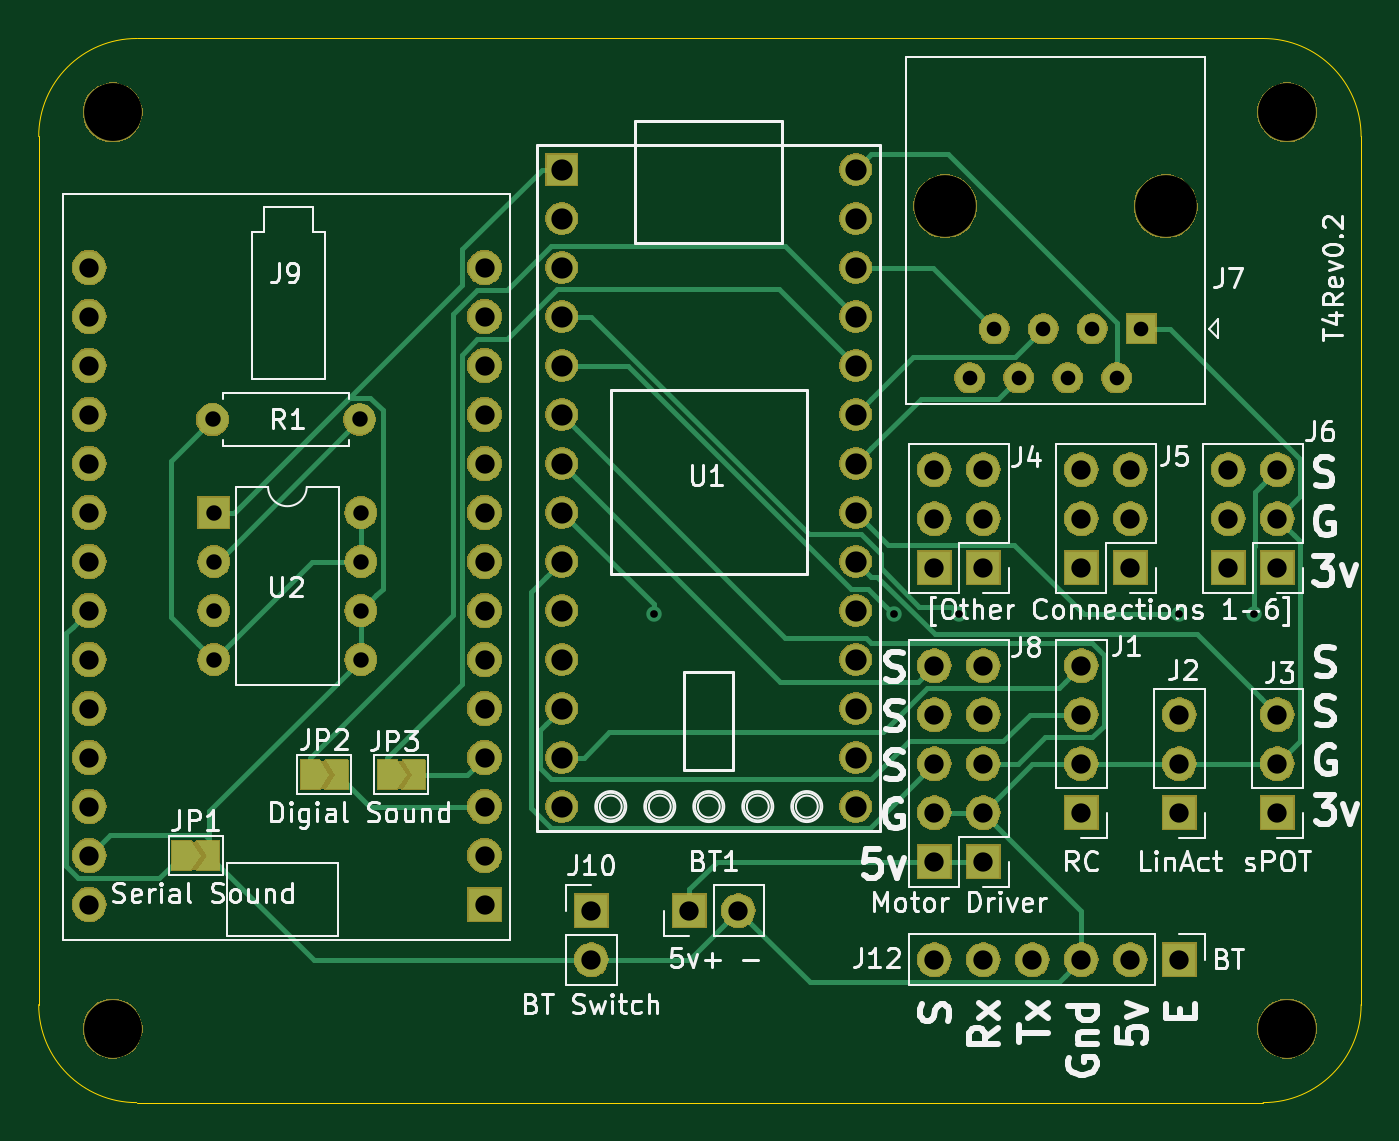
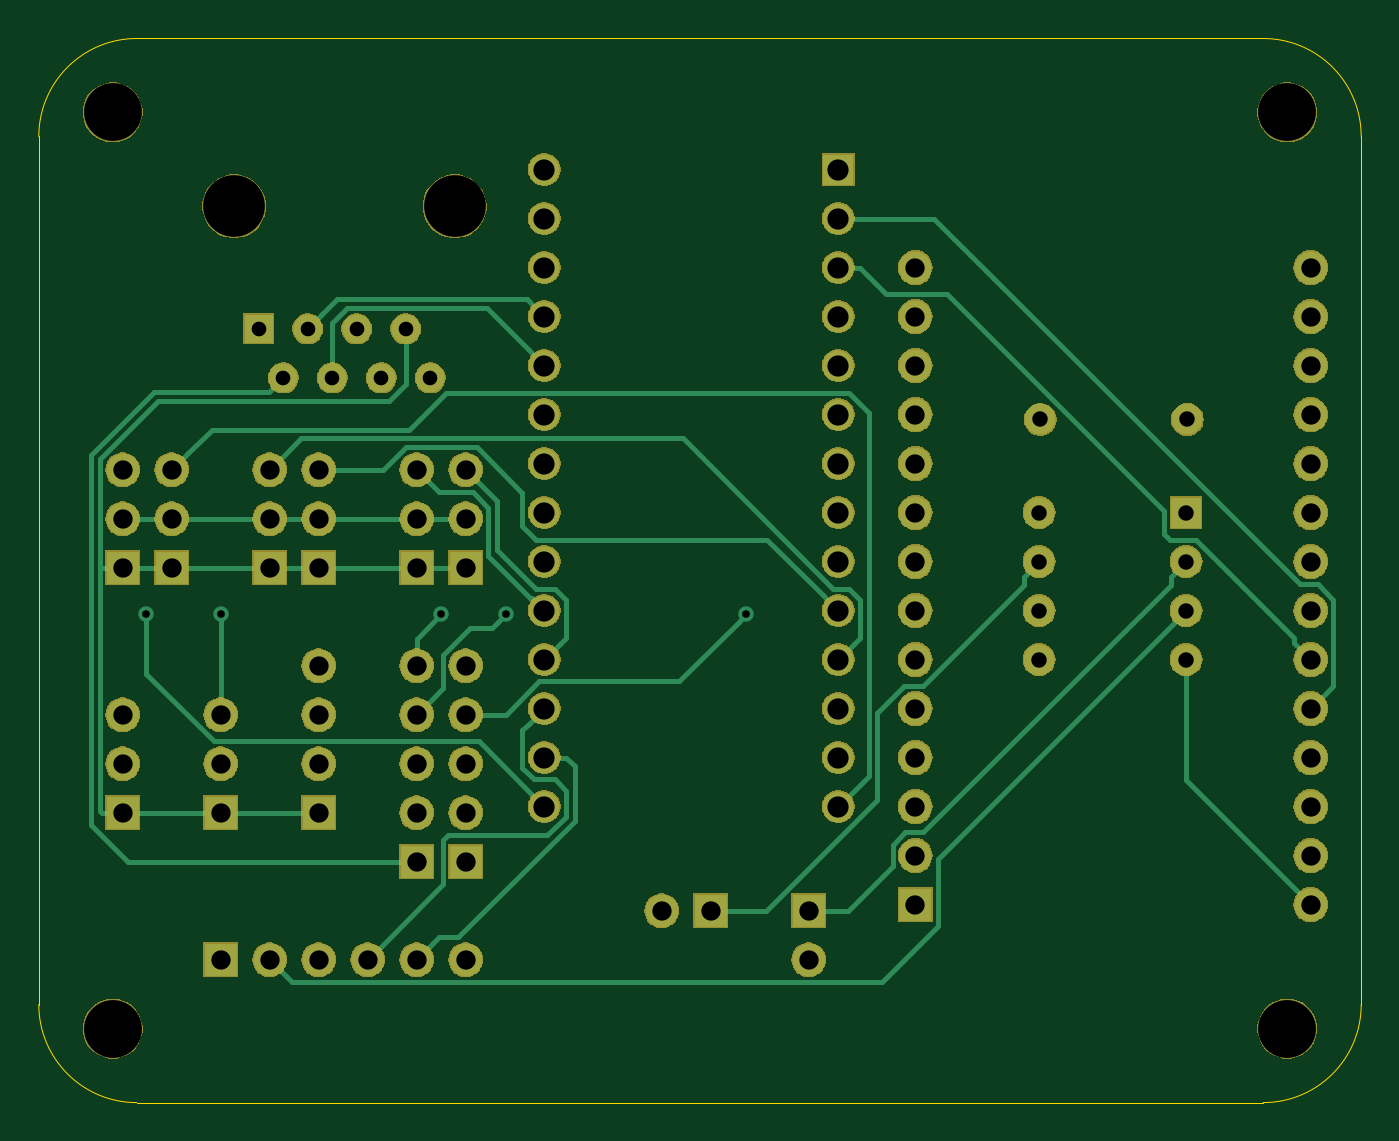
Circuit board: 11 layer files. Board 68.5 x 55.2 mm.
- bottom_copper: ControlBoardT4-B_Cu.gbr (11924 bytes)
- bottom_mask: ControlBoardT4-B_Mask.gbr (126619 bytes)
- paste: ControlBoardT4-B_Paste.gbr (496 bytes)
- bottom_silk: ControlBoardT4-B_SilkS.gbr (497 bytes)
- outline: ControlBoardT4-Edge_Cuts.gbr (1039 bytes)
- top_copper: ControlBoardT4-F_Cu.gbr (14226 bytes)
- top_mask: ControlBoardT4-F_Mask.gbr (134724 bytes)
- paste: ControlBoardT4-F_Paste.gbr (496 bytes)
- top_silk: ControlBoardT4-F_SilkS.gbr (51708 bytes)
- drill: ControlBoardT4-NPTH.drl (388 bytes)
- drill: ControlBoardT4-PTH.drl (2214 bytes)

=== bottom_copper: ControlBoardT4-B_Cu.gbr (11924 bytes, source omitted) ===
=== bottom_mask: ControlBoardT4-B_Mask.gbr (126619 bytes, source omitted) ===
=== paste: ControlBoardT4-B_Paste.gbr ===
G04 #@! TF.GenerationSoftware,KiCad,Pcbnew,(5.1.2)-2*
G04 #@! TF.CreationDate,2019-10-05T21:13:13-05:00*
G04 #@! TF.ProjectId,ControlBoardT4,436f6e74-726f-46c4-926f-61726454342e,rev?*
G04 #@! TF.SameCoordinates,Original*
G04 #@! TF.FileFunction,Paste,Bot*
G04 #@! TF.FilePolarity,Positive*
%FSLAX46Y46*%
G04 Gerber Fmt 4.6, Leading zero omitted, Abs format (unit mm)*
G04 Created by KiCad (PCBNEW (5.1.2)-2) date 2019-10-05 21:13:13*
%MOMM*%
%LPD*%
G04 APERTURE LIST*
G04 APERTURE END LIST*
M02*

=== bottom_silk: ControlBoardT4-B_SilkS.gbr ===
G04 #@! TF.GenerationSoftware,KiCad,Pcbnew,(5.1.2)-2*
G04 #@! TF.CreationDate,2019-10-05T21:13:13-05:00*
G04 #@! TF.ProjectId,ControlBoardT4,436f6e74-726f-46c4-926f-61726454342e,rev?*
G04 #@! TF.SameCoordinates,Original*
G04 #@! TF.FileFunction,Legend,Bot*
G04 #@! TF.FilePolarity,Positive*
%FSLAX46Y46*%
G04 Gerber Fmt 4.6, Leading zero omitted, Abs format (unit mm)*
G04 Created by KiCad (PCBNEW (5.1.2)-2) date 2019-10-05 21:13:13*
%MOMM*%
%LPD*%
G04 APERTURE LIST*
G04 APERTURE END LIST*
M02*

=== outline: ControlBoardT4-Edge_Cuts.gbr ===
G04 #@! TF.GenerationSoftware,KiCad,Pcbnew,(5.1.2)-2*
G04 #@! TF.CreationDate,2019-10-05T21:13:13-05:00*
G04 #@! TF.ProjectId,ControlBoardT4,436f6e74-726f-46c4-926f-61726454342e,rev?*
G04 #@! TF.SameCoordinates,Original*
G04 #@! TF.FileFunction,Profile,NP*
%FSLAX46Y46*%
G04 Gerber Fmt 4.6, Leading zero omitted, Abs format (unit mm)*
G04 Created by KiCad (PCBNEW (5.1.2)-2) date 2019-10-05 21:13:13*
%MOMM*%
%LPD*%
G04 APERTURE LIST*
%ADD10C,0.050000*%
G04 APERTURE END LIST*
D10*
X176754000Y-118914000D02*
X176754000Y-73914000D01*
X108204000Y-73914000D02*
X108204000Y-118914000D01*
X113284000Y-123994000D02*
G75*
G02X108204000Y-118914000I0J5080000D01*
G01*
X176754000Y-118914000D02*
G75*
G02X171674000Y-123994000I-5080000J0D01*
G01*
X113284000Y-123994000D02*
X171674000Y-123994000D01*
X113284000Y-68834000D02*
X118364000Y-68834000D01*
X171674000Y-68834000D02*
X118364000Y-68834000D01*
X108204000Y-73914000D02*
G75*
G02X113284000Y-68834000I5080000J0D01*
G01*
X171674000Y-68834000D02*
G75*
G02X176754000Y-73914000I0J-5080000D01*
G01*
M02*

=== top_copper: ControlBoardT4-F_Cu.gbr (14226 bytes, source omitted) ===
=== top_mask: ControlBoardT4-F_Mask.gbr (134724 bytes, source omitted) ===
=== paste: ControlBoardT4-F_Paste.gbr ===
G04 #@! TF.GenerationSoftware,KiCad,Pcbnew,(5.1.2)-2*
G04 #@! TF.CreationDate,2019-10-05T21:13:13-05:00*
G04 #@! TF.ProjectId,ControlBoardT4,436f6e74-726f-46c4-926f-61726454342e,rev?*
G04 #@! TF.SameCoordinates,Original*
G04 #@! TF.FileFunction,Paste,Top*
G04 #@! TF.FilePolarity,Positive*
%FSLAX46Y46*%
G04 Gerber Fmt 4.6, Leading zero omitted, Abs format (unit mm)*
G04 Created by KiCad (PCBNEW (5.1.2)-2) date 2019-10-05 21:13:13*
%MOMM*%
%LPD*%
G04 APERTURE LIST*
G04 APERTURE END LIST*
M02*

=== top_silk: ControlBoardT4-F_SilkS.gbr (51708 bytes, source omitted) ===
=== drill: ControlBoardT4-NPTH.drl ===
M48
; DRILL file {KiCad (5.1.2)-2} date 10/5/2019 9:13:17 PM
; FORMAT={-:-/ absolute / inch / decimal}
; #@! TF.CreationDate,2019-10-05T21:13:17-05:00
; #@! TF.GenerationSoftware,Kicad,Pcbnew,(5.1.2)-2
; #@! TF.FileFunction,NonPlated,1,2,NPTH
FMAT,2
INCH
T1C0.1181
T2C0.1260
%
G90
G05
T1
X6.808Y-2.8608
X6.808Y-4.7309
X4.4108Y-2.8608
X4.4108Y-4.7309
T2
X6.11Y-3.0525
X6.56Y-3.0525
T0
M30

=== drill: ControlBoardT4-PTH.drl ===
M48
; DRILL file {KiCad (5.1.2)-2} date 10/5/2019 9:13:17 PM
; FORMAT={-:-/ absolute / inch / decimal}
; #@! TF.CreationDate,2019-10-05T21:13:17-05:00
; #@! TF.GenerationSoftware,Kicad,Pcbnew,(5.1.2)-2
; #@! TF.FileFunction,Plated,1,2,PTH
FMAT,2
INCH
T1C0.0157
T2C0.0299
T3C0.0315
T4C0.0394
T5C0.0433
%
G90
G05
T1
X5.515Y-3.885
X6.005Y-3.885
X6.1375Y-3.885
X6.5875Y-3.885
X6.74Y-3.885
T2
X6.16Y-3.4025
X6.21Y-3.3025
X6.26Y-3.4025
X6.31Y-3.3025
X6.36Y-3.4025
X6.41Y-3.3025
X6.46Y-3.4025
X6.51Y-3.3025
T3
X4.615Y-3.4875
X4.915Y-3.4875
X4.6175Y-3.6775
X4.6175Y-3.7775
X4.6175Y-3.8775
X4.6175Y-3.9775
X4.9175Y-3.6775
X4.9175Y-3.7775
X4.9175Y-3.8775
X4.9175Y-3.9775
T4
X6.0875Y-3.99
X6.0875Y-4.09
X6.0875Y-4.19
X6.0875Y-4.29
X6.0875Y-4.39
X6.1875Y-3.99
X6.1875Y-4.09
X6.1875Y-4.19
X6.1875Y-4.29
X6.1875Y-4.39
X6.0875Y-4.59
X6.1875Y-4.59
X6.2875Y-4.59
X6.3875Y-4.59
X6.4875Y-4.59
X6.5875Y-4.59
X4.3629Y-3.1775
X4.3629Y-3.2775
X4.3629Y-3.3775
X4.3629Y-3.4775
X4.3629Y-3.5775
X4.3629Y-3.6775
X4.3629Y-3.7775
X4.3629Y-3.8775
X4.3629Y-3.9775
X4.3629Y-4.0775
X4.3629Y-4.1775
X4.3629Y-4.2775
X4.3629Y-4.3775
X4.3629Y-4.4775
X5.17Y-3.1775
X5.17Y-3.2775
X5.17Y-3.3775
X5.17Y-3.4775
X5.17Y-3.5775
X5.17Y-3.6775
X5.17Y-3.7775
X5.17Y-3.8775
X5.17Y-3.9775
X5.17Y-4.0775
X5.17Y-4.1775
X5.17Y-4.2775
X5.17Y-4.3775
X5.17Y-4.4775
X6.6875Y-3.59
X6.6875Y-3.69
X6.6875Y-3.79
X6.7875Y-3.59
X6.7875Y-3.69
X6.7875Y-3.79
X6.7875Y-4.09
X6.7875Y-4.19
X6.7875Y-4.29
X6.5875Y-4.09
X6.5875Y-4.19
X6.5875Y-4.29
X6.3875Y-3.59
X6.3875Y-3.69
X6.3875Y-3.79
X6.4875Y-3.59
X6.4875Y-3.69
X6.4875Y-3.79
X5.5875Y-4.49
X5.6875Y-4.49
X6.3875Y-3.99
X6.3875Y-4.09
X6.3875Y-4.19
X6.3875Y-4.29
X5.3875Y-4.49
X5.3875Y-4.59
X6.0875Y-3.59
X6.0875Y-3.69
X6.0875Y-3.79
X6.1875Y-3.59
X6.1875Y-3.69
X6.1875Y-3.79
T5
X5.3275Y-2.9775
X5.3275Y-3.0775
X5.3275Y-3.1775
X5.3275Y-3.2775
X5.3275Y-3.3775
X5.3275Y-3.4775
X5.3275Y-3.5775
X5.3275Y-3.6775
X5.3275Y-3.7775
X5.3275Y-3.8775
X5.3275Y-3.9775
X5.3275Y-4.0775
X5.3275Y-4.1775
X5.3275Y-4.2775
X5.9275Y-2.9775
X5.9275Y-3.0775
X5.9275Y-3.1775
X5.9275Y-3.2775
X5.9275Y-3.3775
X5.9275Y-3.4775
X5.9275Y-3.5775
X5.9275Y-3.6775
X5.9275Y-3.7775
X5.9275Y-3.8775
X5.9275Y-3.9775
X5.9275Y-4.0775
X5.9275Y-4.1775
X5.9275Y-4.2775
T0
M30
